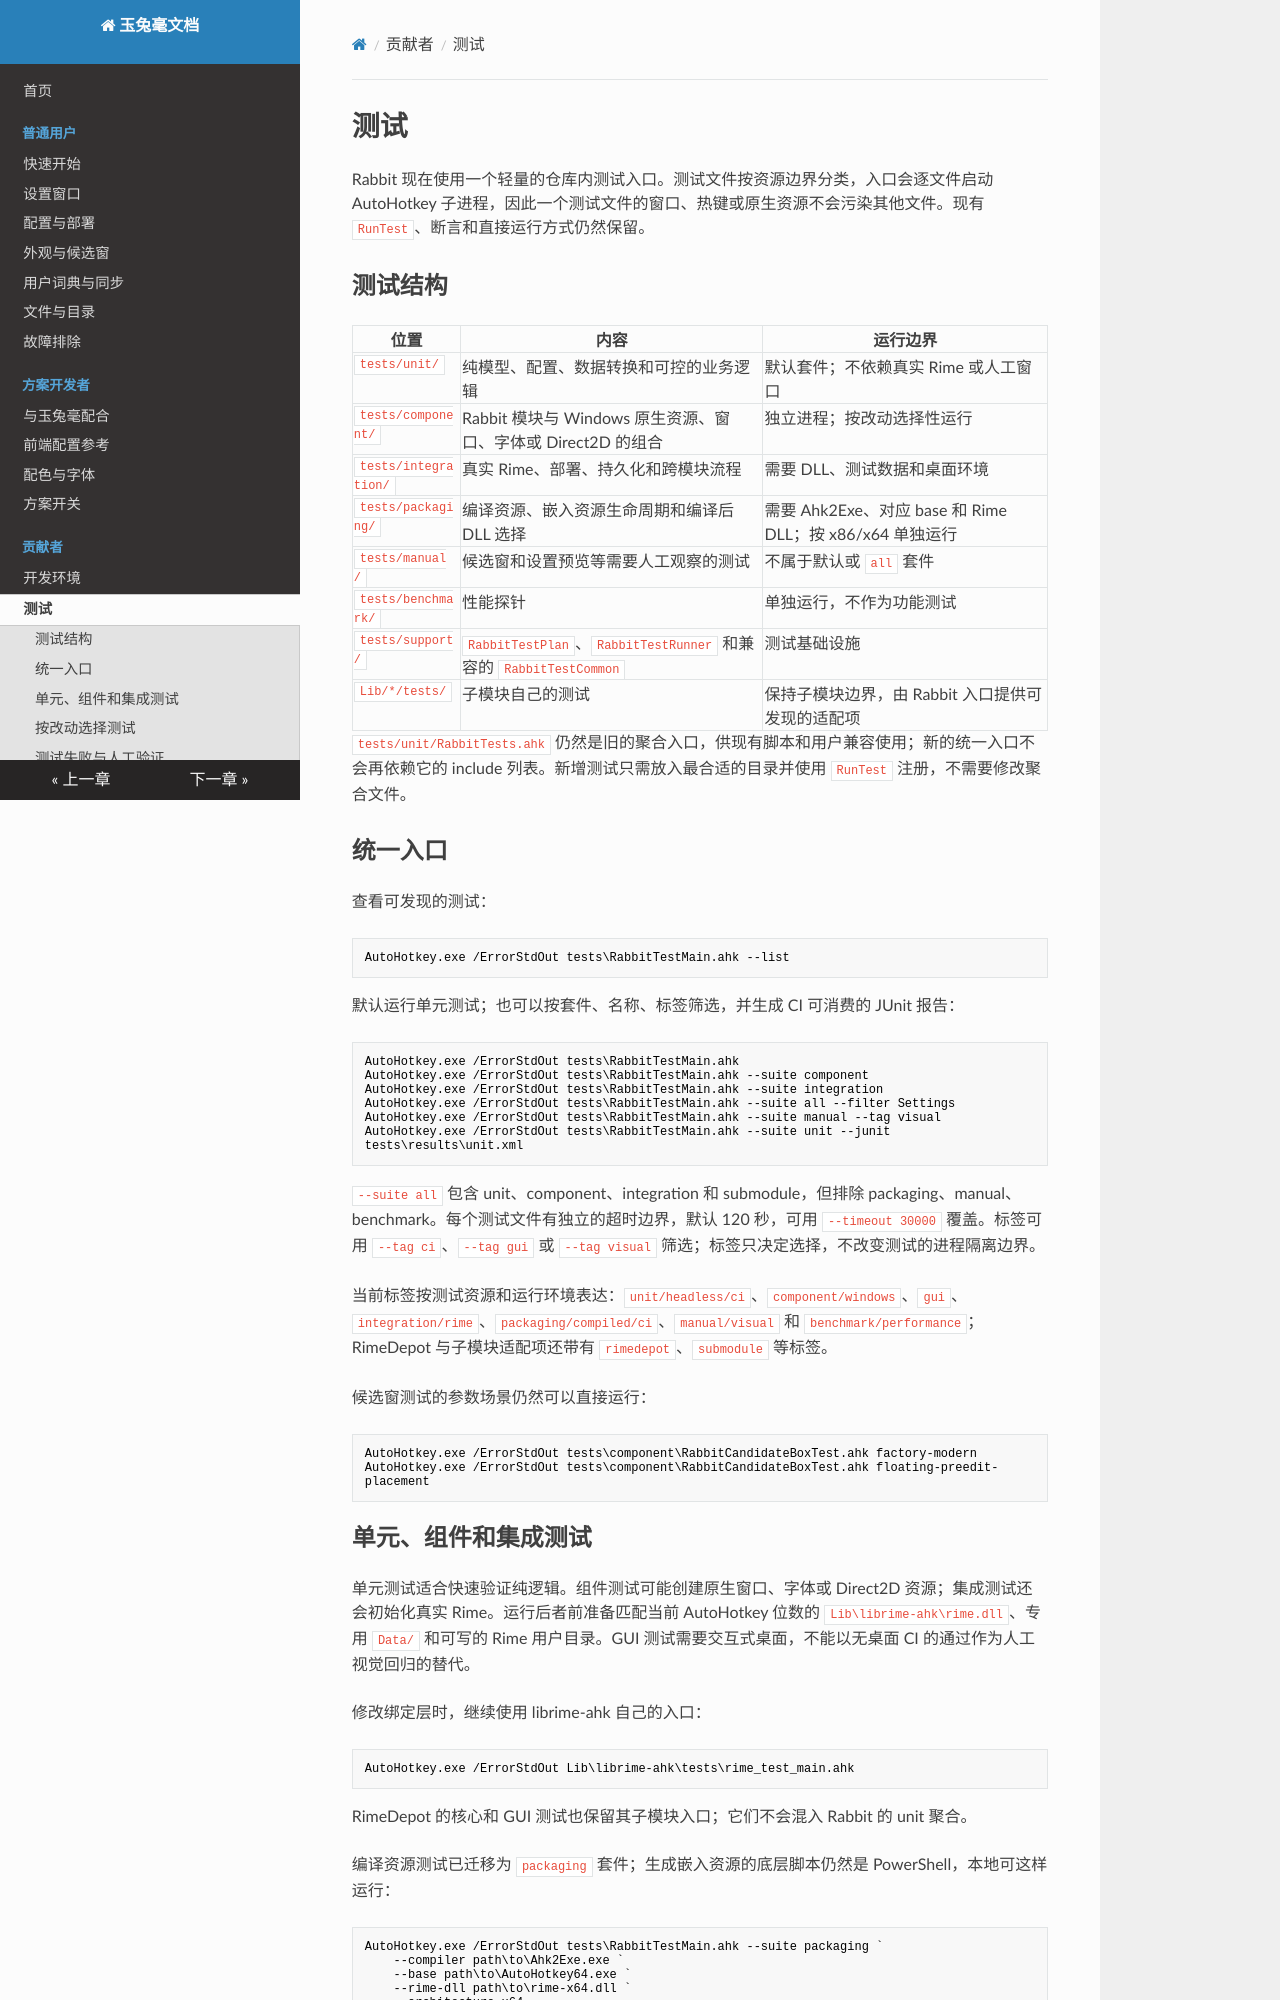

repository: rimeinn/rabbit · page: contributor/testing/index.html · generator: mkdocs

# 测试

Rabbit 现在使用一个轻量的仓库内测试入口。测试文件按资源边界分类，入口会逐文件启动 AutoHotkey 子进程，因此一个测试文件的窗口、热键或原生资源不会污染其他文件。现有 `RunTest`、断言和直接运行方式仍然保留。

## 测试结构

| 位置 | 内容 | 运行边界 |
| --- | --- | --- |
| `tests/unit/` | 纯模型、配置、数据转换和可控的业务逻辑 | 默认套件；不依赖真实 Rime 或人工窗口 |
| `tests/component/` | Rabbit 模块与 Windows 原生资源、窗口、字体或 Direct2D 的组合 | 独立进程；按改动选择性运行 |
| `tests/integration/` | 真实 Rime、部署、持久化和跨模块流程 | 需要 DLL、测试数据和桌面环境 |
| `tests/packaging/` | 编译资源、嵌入资源生命周期和编译后 DLL 选择 | 需要 Ahk2Exe、对应 base 和 Rime DLL；按 x86/x64 单独运行 |
| `tests/manual/` | 候选窗和设置预览等需要人工观察的测试 | 不属于默认或 `all` 套件 |
| `tests/benchmark/` | 性能探针 | 单独运行，不作为功能测试 |
| `tests/support/` | `RabbitTestPlan`、`RabbitTestRunner` 和兼容的 `RabbitTestCommon` | 测试基础设施 |
| `Lib/*/tests/` | 子模块自己的测试 | 保持子模块边界，由 Rabbit 入口提供可发现的适配项 |

`tests/unit/RabbitTests.ahk` 仍然是旧的聚合入口，供现有脚本和用户兼容使用；新的统一入口不会再依赖它的 include 列表。新增测试只需放入最合适的目录并使用 `RunTest` 注册，不需要修改聚合文件。

## 统一入口

查看可发现的测试：

```powershell
AutoHotkey.exe /ErrorStdOut tests\RabbitTestMain.ahk --list
```

默认运行单元测试；也可以按套件、名称、标签筛选，并生成 CI 可消费的 JUnit 报告：

```powershell
AutoHotkey.exe /ErrorStdOut tests\RabbitTestMain.ahk
AutoHotkey.exe /ErrorStdOut tests\RabbitTestMain.ahk --suite component
AutoHotkey.exe /ErrorStdOut tests\RabbitTestMain.ahk --suite integration
AutoHotkey.exe /ErrorStdOut tests\RabbitTestMain.ahk --suite all --filter Settings
AutoHotkey.exe /ErrorStdOut tests\RabbitTestMain.ahk --suite manual --tag visual
AutoHotkey.exe /ErrorStdOut tests\RabbitTestMain.ahk --suite unit --junit tests\results\unit.xml
```

`--suite all` 包含 unit、component、integration 和 submodule，但排除 packaging、manual、benchmark。每个测试文件有独立的超时边界，默认 120 秒，可用 `--timeout 30000` 覆盖。标签可用 `--tag ci`、`--tag gui` 或 `--tag visual` 筛选；标签只决定选择，不改变测试的进程隔离边界。

当前标签按测试资源和运行环境表达：`unit/headless/ci`、`component/windows`、`gui`、`integration/rime`、`packaging/compiled/ci`、`manual/visual` 和 `benchmark/performance`；RimeDepot 与子模块适配项还带有 `rimedepot`、`submodule` 等标签。

候选窗测试的参数场景仍然可以直接运行：

```powershell
AutoHotkey.exe /ErrorStdOut tests\component\RabbitCandidateBoxTest.ahk factory-modern
AutoHotkey.exe /ErrorStdOut tests\component\RabbitCandidateBoxTest.ahk floating-preedit-placement
```
